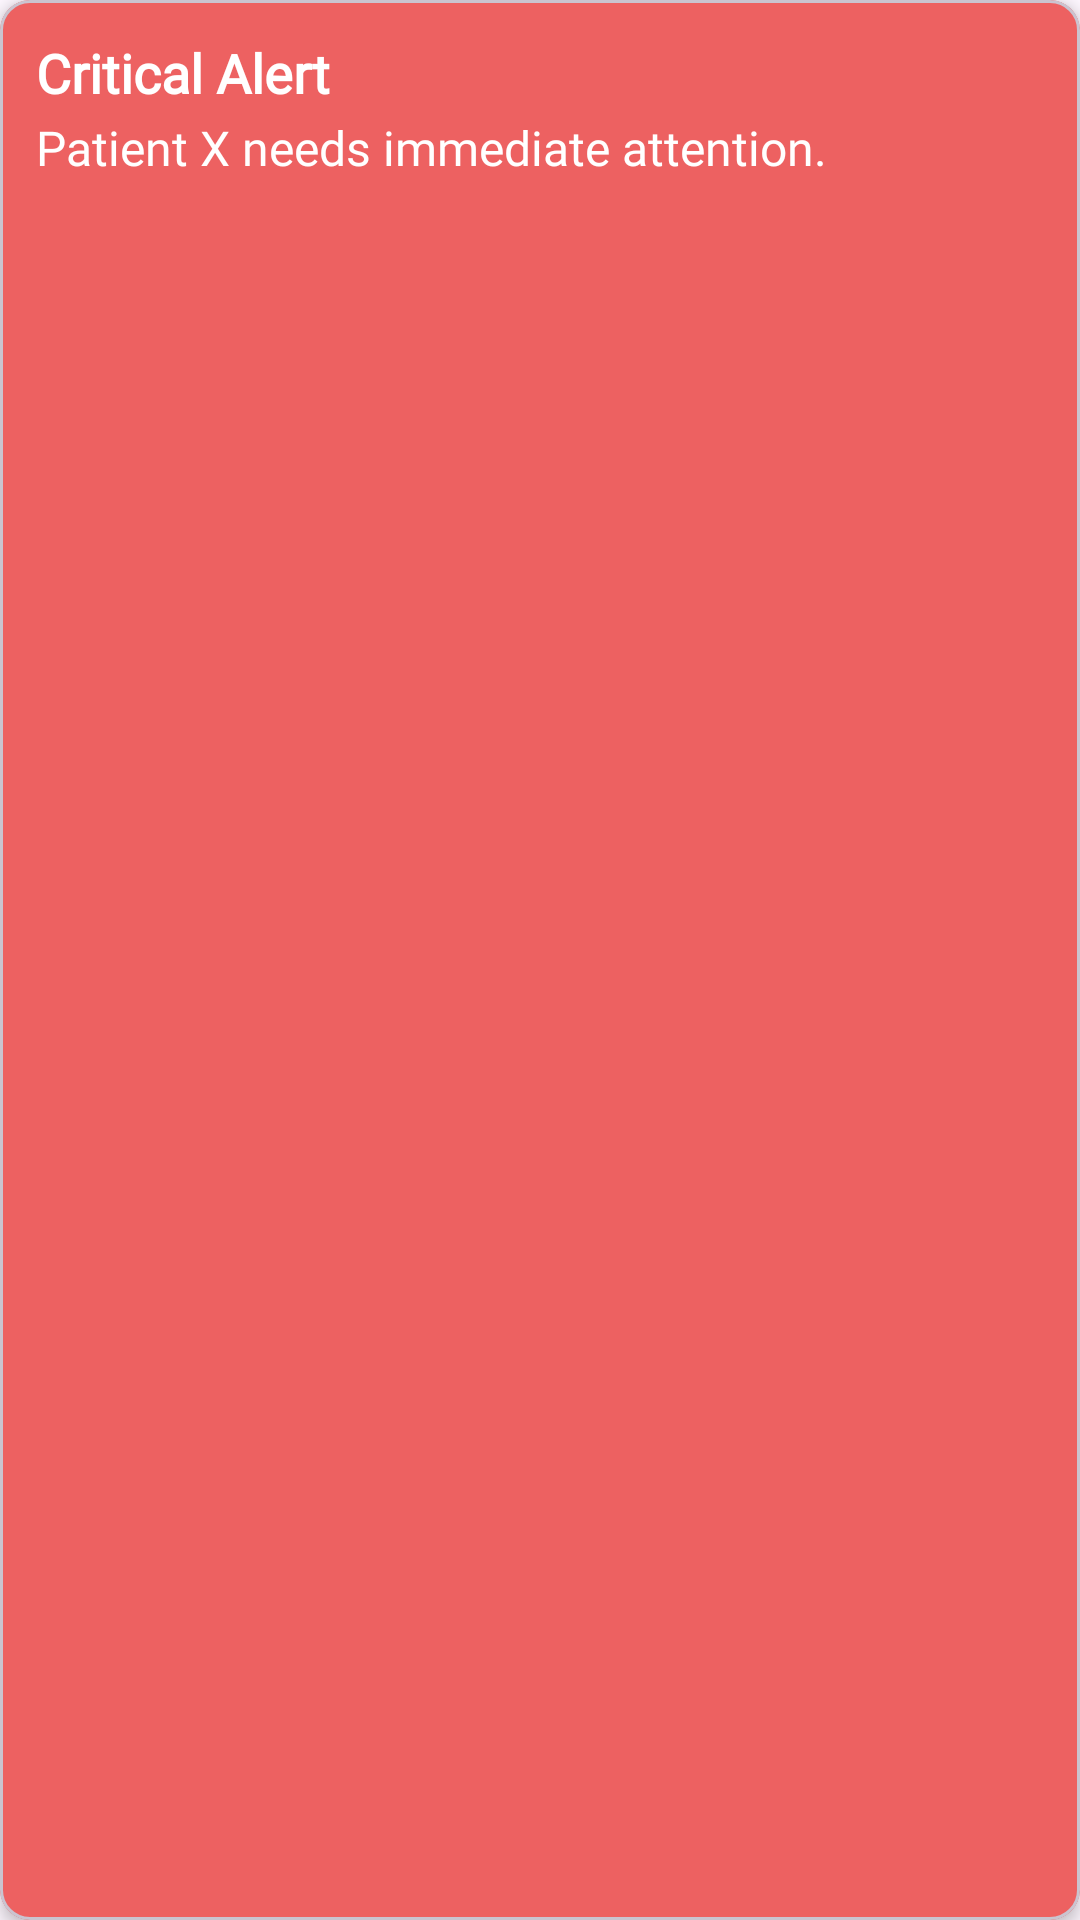

Produce the Android XML layout that renders to this screen, including the resource entries it uses.
<!-- AndroidManifest.xml: application theme Theme.PulseSync -->
<!-- res/layout/alert_item.xml -->
<?xml version="1.0" encoding="utf-8"?>
<com.google.android.material.card.MaterialCardView
    xmlns:android="http://schemas.android.com/apk/res/android"
    xmlns:app="http://schemas.android.com/apk/res-auto"
    android:layout_marginVertical="6dp"
    android:id="@+id/alertCard"
    android:layout_width="match_parent"
    android:layout_height="wrap_content"
    app:cardElevation="3dp"
    android:layout_margin="8dp"
    app:cardCornerRadius="10dp"
    android:backgroundTint="#ED6161">

    <LinearLayout
        android:padding="12dp"
        android:orientation="vertical"
        android:layout_width="match_parent"
        android:layout_height="wrap_content">

        <TextView
            android:id="@+id/textAlertMessage"
            android:text="Critical Alert"
            android:textStyle="bold"
            android:fontFamily="@font/inter"
            android:textSize="18sp"
            android:textColor="@android:color/white"
            android:layout_width="wrap_content"
            android:layout_height="wrap_content" />

        <TextView
            android:id="@+id/textAlertDescription"
            android:text="Patient X needs immediate attention."
            android:textSize="16sp"
            android:textColor="@android:color/white"
            android:layout_marginTop="2dp"
            android:fontFamily="@font/inter"
            android:layout_width="wrap_content"
            android:layout_height="wrap_content" />
    </LinearLayout>
</com.google.android.material.card.MaterialCardView>
<!-- resources referenced by this layout -->
<resources>
  <style name="Theme.PulseSync" parent="Base.Theme.PulseSync" />
  <style name="Base.Theme.PulseSync" parent="Theme.Material3.DayNight.NoActionBar">
          
          
      </style>
</resources>
